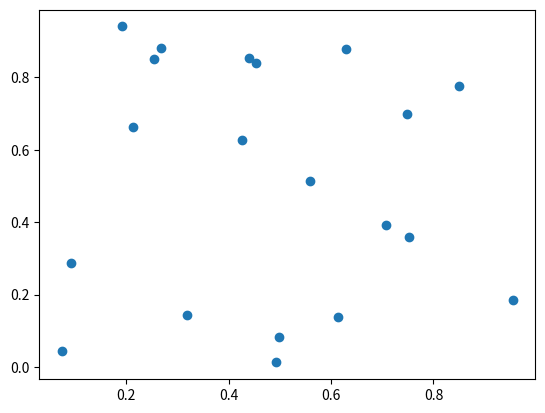

Generate this figure with matplotlib:
# -*- coding:utf-8 -*-

import matplotlib.pyplot as plt 
import numpy as np 

fig = plt.figure()
ax = fig.add_subplot(111)
t = ax.scatter(np.random.rand(20),np.random.rand(20))

plt.show()
